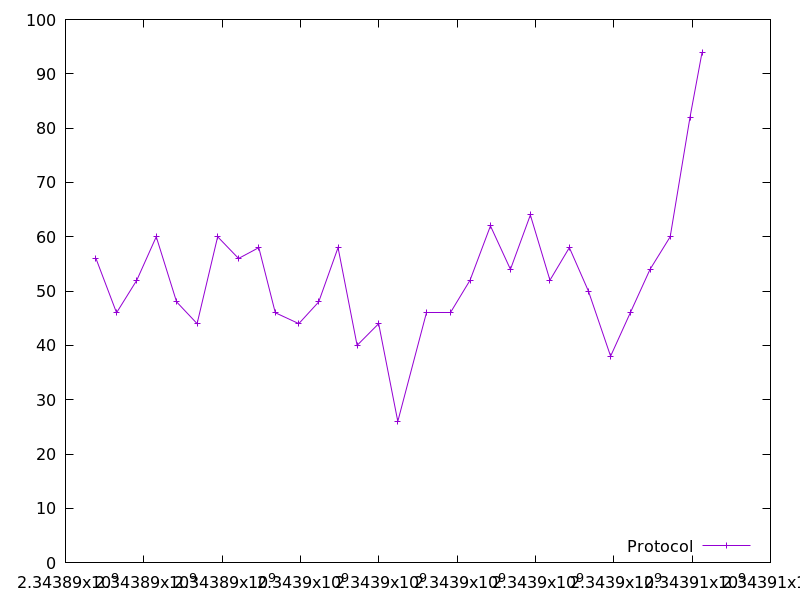

Values plotted in this chart, from the file beside it:
2343890777.517723, 56.0
2343891303, 46.0
2343891820, 52.0
2343892317, 60.0
2343892837, 48.0
2343893360, 44.0
2343893885, 60.0
2343894418, 56.0
2343894935, 58.0
2343895357, 46.0
2343895957, 44.0
2343896466, 48.0
2343896959, 58.0
2343897446, 40.0
2343897995, 44.0
2343898485, 26.0
2343899208, 46.0
2343899821, 46.0
2343900330, 52.0
2343900850, 62.0
2343901361, 54.0
2343901870, 64.0
2343902370, 52.0
2343902866, 58.0
2343903352, 50.0
2343903918, 38.0
2343904422, 46.0
2343904926, 54.0
2343905440, 60.0
2343905946, 82.0
2343906255, 94.0
